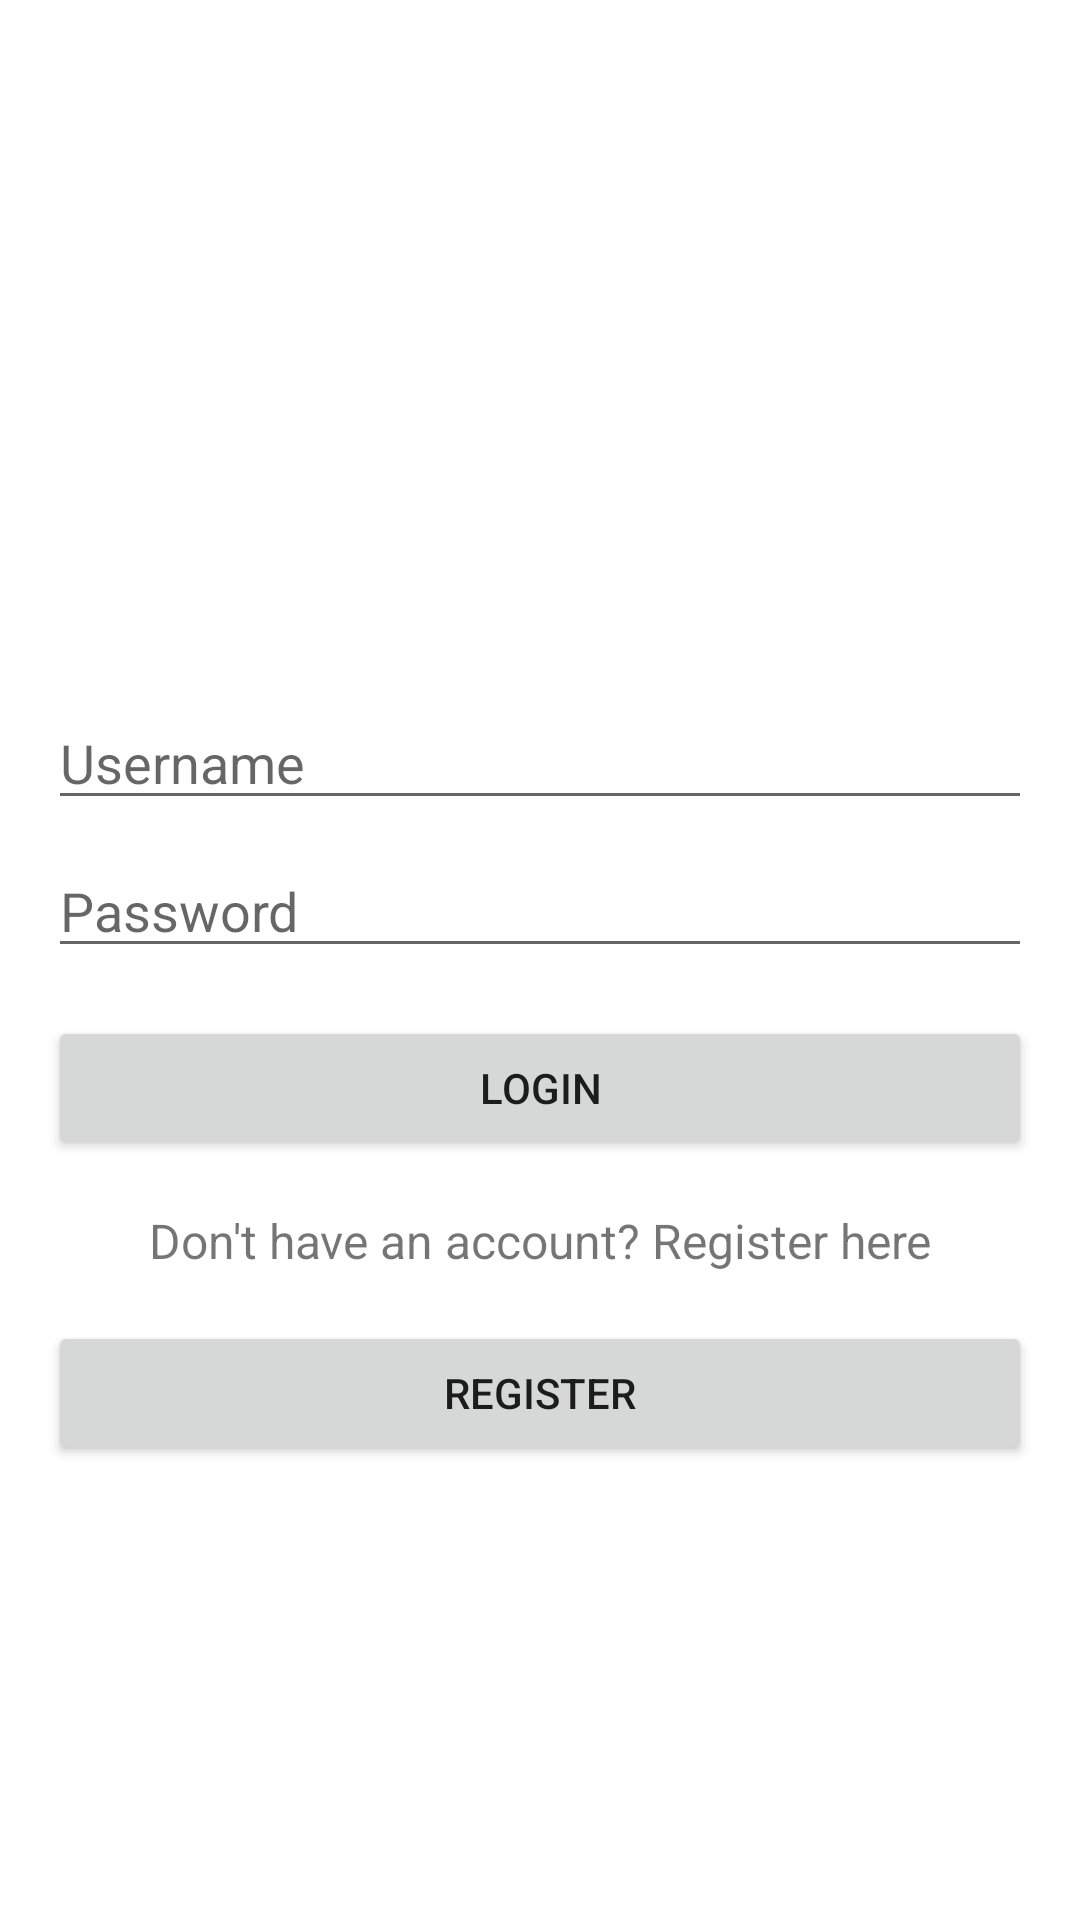

Produce the Android XML layout that renders to this screen, including the resource entries it uses.
<!-- AndroidManifest.xml: application theme Theme.AplikasiKost -->
<!-- res/layout/activity_main.xml -->
<RelativeLayout xmlns:android="http://schemas.android.com/apk/res/android"
    xmlns:app="http://schemas.android.com/apk/res-auto"
    xmlns:tools="http://schemas.android.com/tools"
    android:layout_width="match_parent"
    android:layout_height="match_parent"
    android:padding="16dp"
    tools:context=".ListKostActivity">

    <ImageView
        android:id="@+id/logoImageView"
        android:layout_width="200dp"
        android:layout_height="200dp"
        android:layout_centerHorizontal="true" />

    <EditText
        android:id="@+id/usernameEditText"
        android:layout_width="match_parent"
        android:layout_height="wrap_content"
        android:layout_below="@id/logoImageView"
        android:layout_marginTop="16dp"
        android:hint="Username"
        android:inputType="text" />

    <EditText
        android:id="@+id/passwordEditText"
        android:layout_width="match_parent"
        android:layout_height="wrap_content"
        android:layout_below="@id/usernameEditText"
        android:layout_marginTop="8dp"
        android:hint="Password"
        android:inputType="textPassword" />

    <Button
        android:id="@+id/loginButton"
        android:layout_width="match_parent"
        android:layout_height="wrap_content"
        android:layout_below="@id/passwordEditText"
        android:layout_marginTop="16dp"
        android:text="Login" />

    <TextView
        android:id="@+id/registerTextView"
        android:layout_width="match_parent"
        android:layout_height="wrap_content"
        android:layout_below="@id/loginButton"
        android:layout_marginTop="16dp"
        android:gravity="center"
        android:text="Don't have an account? Register here"
        android:textSize="16sp" />

    <Button
        android:id="@+id/registerButton"
        android:layout_width="match_parent"
        android:layout_height="wrap_content"
        android:layout_below="@id/registerTextView"
        android:layout_marginTop="16dp"
        android:text="Register" />

    <ImageView
        android:id="@+id/imageView"
        android:layout_width="wrap_content"
        android:layout_height="202dp"
        app:srcCompat="@drawable/_0288936s3" />

</RelativeLayout>
<!-- resources referenced by this layout -->
<resources>
  <style name="Theme.AplikasiKost" parent="Theme.MaterialComponents.DayNight.DarkActionBar">
          
          <item name="colorPrimary">@color/purple_500</item>
          <item name="colorPrimaryVariant">@color/purple_700</item>
          <item name="colorOnPrimary">@color/white</item>
          
          <item name="colorSecondary">@color/teal_200</item>
          <item name="colorSecondaryVariant">@color/teal_700</item>
          <item name="colorOnSecondary">@color/black</item>
          
          <item name="android:statusBarColor">?attr/colorPrimaryVariant</item>
          
      </style>
  <!-- not gathered from this repository: default colours our renderer supplied (Android Studio template values) -->
  <color name="purple_500">#FF6200EE</color>
  <color name="purple_700">#FF3700B3</color>
  <color name="teal_200">#FF03DAC5</color>
  <color name="teal_700">#FF018786</color>
  <color name="black">#FF000000</color>
  <color name="white">#FFFFFFFF</color>
</resources>
